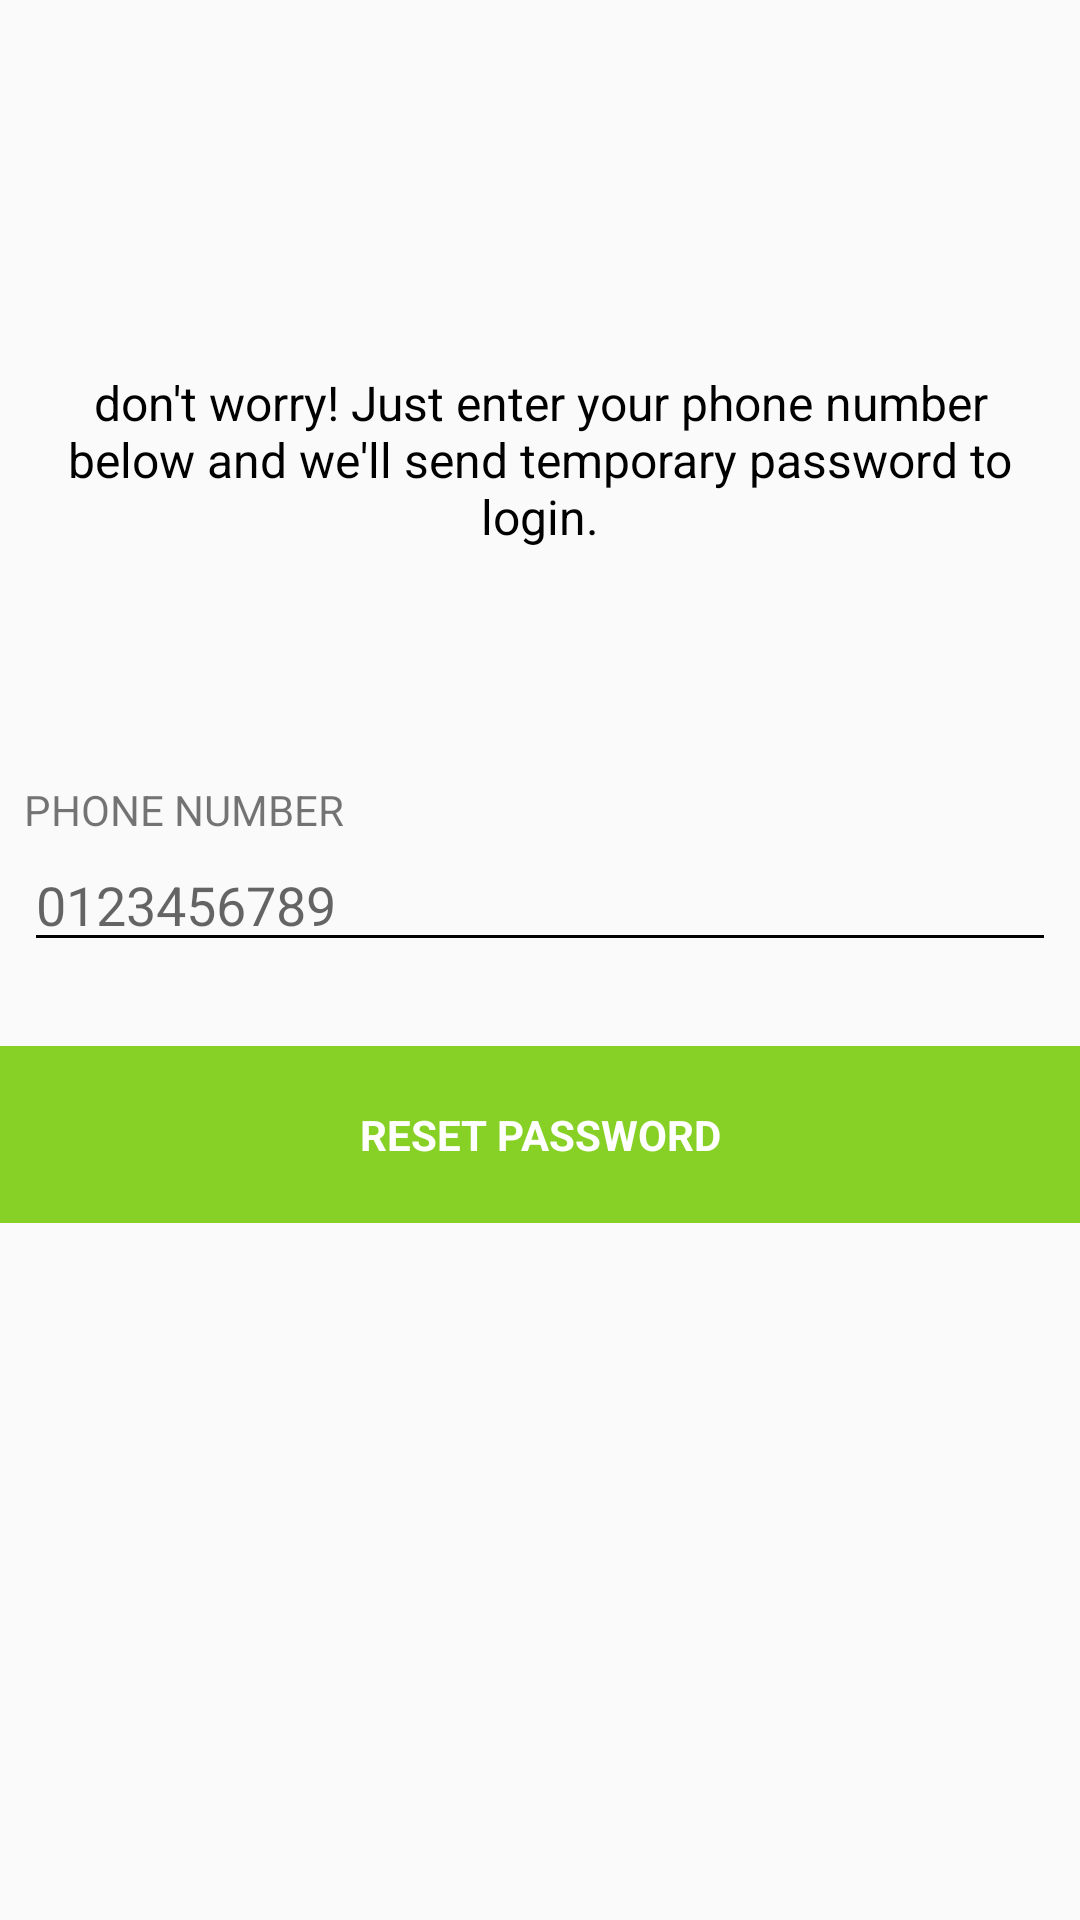

Produce the Android XML layout that renders to this screen, including the resource entries it uses.
<!-- AndroidManifest.xml: application theme AppTheme -->
<!-- res/layout/activity_forgot_password.xml -->
<?xml version="1.0" encoding="utf-8"?>
<LinearLayout xmlns:android="http://schemas.android.com/apk/res/android"
    xmlns:app="http://schemas.android.com/apk/res-auto"
    xmlns:tools="http://schemas.android.com/tools"
    android:layout_width="match_parent"
    android:layout_height="match_parent"
    android:orientation="vertical"
    android:fitsSystemWindows="true"
    tools:context=".activities.activities.MainActivity">

    <LinearLayout
        android:layout_weight="1"
        android:id="@+id/imageLayout"
        android:layout_width="match_parent"
        android:orientation="vertical"
        android:gravity="center"
        android:layout_height="match_parent">

        <ImageView
            android:layout_marginTop="30dp"
            android:layout_width="44dp"
            android:layout_height="44dp"
            android:src="@drawable/sadsmiley"/>
        <TextView
            android:layout_margin="15dp"
            android:gravity="center"
            android:textColor="@color/black"
            android:textSize="16dp"
            android:layout_width="match_parent"
            android:layout_height="wrap_content"
            android:text="@string/forgot_psw_msg"/>

    </LinearLayout>
    <LinearLayout
        android:orientation="vertical"
        android:padding="8dp"
        android:layout_below="@+id/imageLayout"
        android:layout_width="match_parent"
        android:layout_height="wrap_content">
        <TextView
            android:layout_marginTop="20dp"
            android:layout_width="match_parent"
            android:layout_height="wrap_content"
            android:text="PHONE NUMBER"/>
        <EditText
            android:layout_width="match_parent"
            android:layout_height="wrap_content"
            android:backgroundTint="@color/black"
            android:hint="0123456789"/>
    </LinearLayout>

    <TextView
        android:id="@+id/btReset"
        android:padding="20dp"
        android:layout_marginTop="20dp"
        android:layout_width="match_parent"
        android:layout_height="wrap_content"
        android:text="RESET PASSWORD"
        android:gravity="center"
        android:textColor="#ffffff"
        android:textStyle="bold"
        android:background="@color/colorPrimary" />
    <LinearLayout
        android:orientation="vertical"
        android:layout_weight="1"
        android:layout_below="@+id/imageLayout"
        android:layout_width="match_parent"
        android:layout_height="match_parent">
    </LinearLayout>


</LinearLayout>
<!-- resources referenced by this layout -->
<resources>
  <color name="black">#000000</color>
  <color name="colorPrimary">#87D025</color>
  <string name="forgot_psw_msg">don\'t worry! Just enter your phone number below and we\'ll send temporary password to login.</string>
  <style name="AppTheme" parent="Theme.AppCompat.Light.NoActionBar">
          
          <item name="colorPrimary">@color/colorPrimary</item>
          <item name="colorPrimaryDark">@color/colorPrimaryDark</item>
          <item name="colorAccent">@color/colorAccent</item>
      </style>
  <color name="colorPrimaryDark">#87D025</color>
  <color name="colorAccent">#FF4081</color>
</resources>
